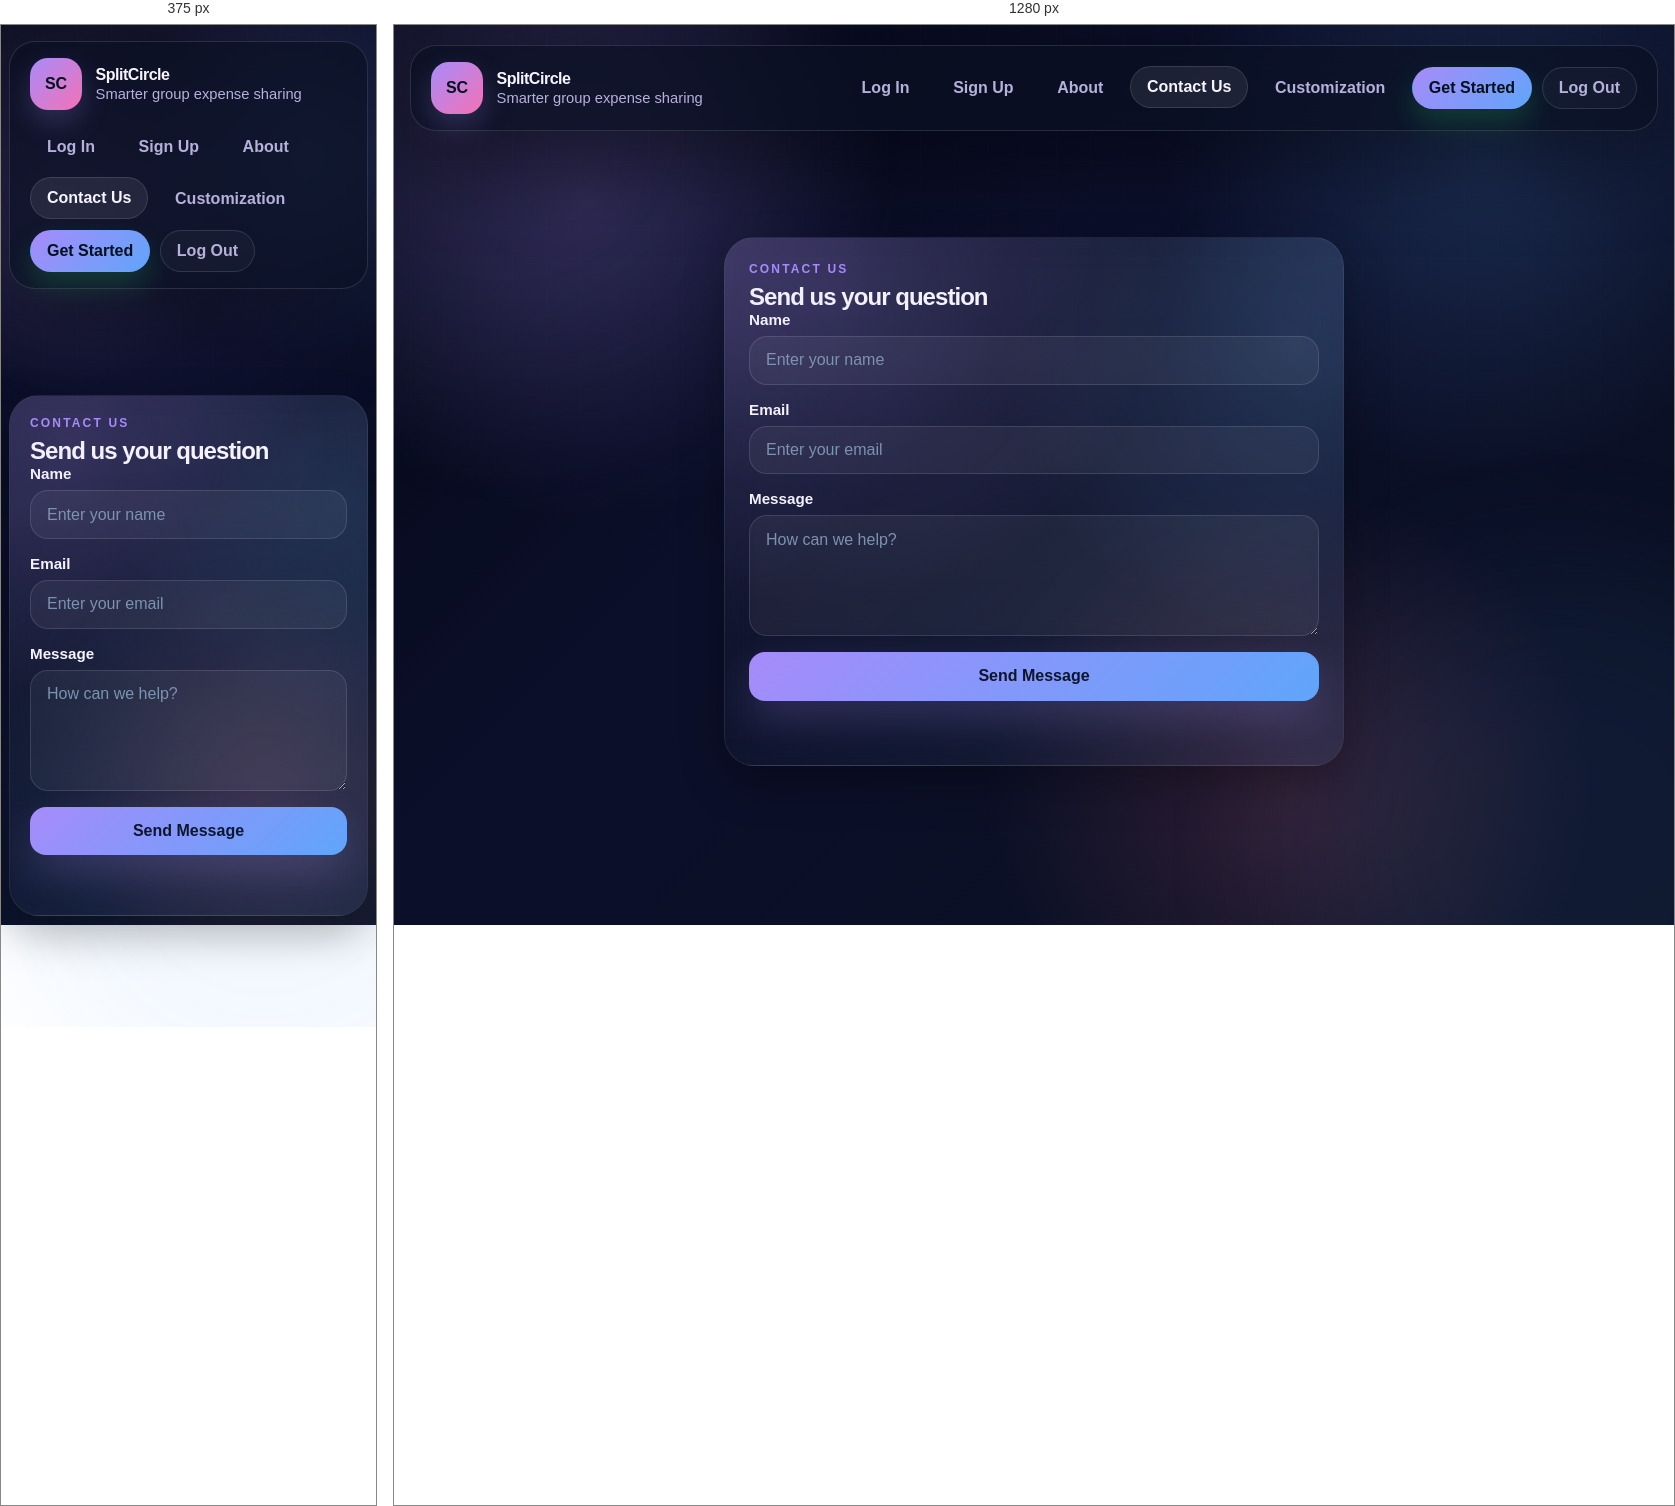
Rendered at 375 px and 1280 px, left to right.

<!-- file: contact.html -->
<!DOCTYPE html>
<html lang="en">
<head>
  <meta charset="UTF-8">
  <meta name="viewport" content="width=device-width, initial-scale=1.0">
  <title>Contact | SplitCircle</title>
  <link rel="preconnect" href="https://fonts.googleapis.com">
  <link rel="preconnect" href="https://fonts.gstatic.com" crossorigin>
  <link href="https://fonts.googleapis.com/css2?family=Space+Grotesk:wght@400;500;700&family=Source+Sans+3:wght@400;600&display=swap" rel="stylesheet">
  <script src="theme.js"></script>
  <link rel="stylesheet" href="styles.css">
</head>
<body>
  <div class="site-shell">
    <header class="site-header">
      <a href="index.html" class="brand">
        <span class="brand-mark">SC</span>
        <div>
          <strong>SplitCircle</strong>
          <p>Smarter group expense sharing</p>
        </div>
      </a>
      <nav class="main-nav" aria-label="Main navigation">
        <a href="login.html">Log In</a>
        <a href="signup.html">Sign Up</a>
        <a href="about.html">About</a>
        <a href="contact.html" class="active-link">Contact Us</a>
        <a href="customization.html">Customization</a>
        <a href="app.html" class="nav-cta" data-protected-link>Get Started</a>
        <a href="index.html" class="nav-logout">Log Out</a>
      </nav>
    </header>

    <main class="auth-page auth-page-static">
      <div class="form-panel">
        <p class="eyebrow">Contact Us</p>
        <h2>Send us your question</h2>
        <form id="contactForm" class="stack">
          <label>
            <span>Name</span>
            <input type="text" id="contactName" placeholder="Enter your name" required>
          </label>
          <label>
            <span>Email</span>
            <input type="email" id="contactEmail" placeholder="Enter your email" required>
          </label>
          <label>
            <span>Message</span>
            <textarea id="contactMessageInput" rows="5" placeholder="How can we help?" required></textarea>
          </label>
          <button type="submit">Send Message</button>
        </form>
        <p id="contactMessage" class="form-message"></p>
      </div>
    </main>
  </div>

  <script src="auth.js"></script>
  <script src="site.js"></script>
</body>
</html>


/* @media block from styles.css */
@media (max-width: 960px) {
  .site-header,
  .landing-hero,
  .hero,
  .summary-strip,
  .dashboard,
  .customization-layout,
  .customization-preview-grid,
  .form-grid,
  .filter-grid,
  .feature-grid,
  .split-layout,
  .home-stats-strip,
  .home-stats-band,
  .story-grid,
  .hero-mini-proof,
  .hero-proof-grid,
  .hero-mini-metrics {
    grid-template-columns: 1fr;
  }

  .site-header {
    display: grid;
  }

  .main-nav {
    justify-content: flex-start;
  }

  .site-shell {
    width: min(100% - 1rem, 1260px);
    padding-top: 0.75rem;
    padding-bottom: 2rem;
  }

  .hero-copy-block,
  .hero-showcase,
  .form-panel,
  .panel,
  .highlight-card {
    padding: var(--space-4);
  }

  .hero-animation-stage {
    min-height: 280px;
  }

  .expense-counter-card {
    position: relative;
    right: auto;
    bottom: auto;
    width: 100%;
    margin-top: var(--space-4);
  }

  .coin-one {
    right: 86px;
  }

  .coin-two {
    right: 190px;
  }

  .coin-three {
    right: 62px;
  }

  .panel-heading,
  .balance-line,
  .member-chip,
  .list-item {
    align-items: start;
  }

  .panel.wide {
    grid-column: auto;
  }

  .inline-input {
    grid-template-columns: 1fr;
  }

  .hero-visual {
    min-height: 320px;
  }

  .home-hero-visual {
    min-height: 460px;
  }

  .mini-card {
    left: auto;
    right: 1rem;
    top: auto;
    bottom: 1rem;
    transform: none;
  }

  h1 {
    max-width: 13ch;
  }

  .home-feature-grid {
    grid-template-columns: 1fr;
  }

  .feature-card-wide {
    grid-column: auto;
  }
}